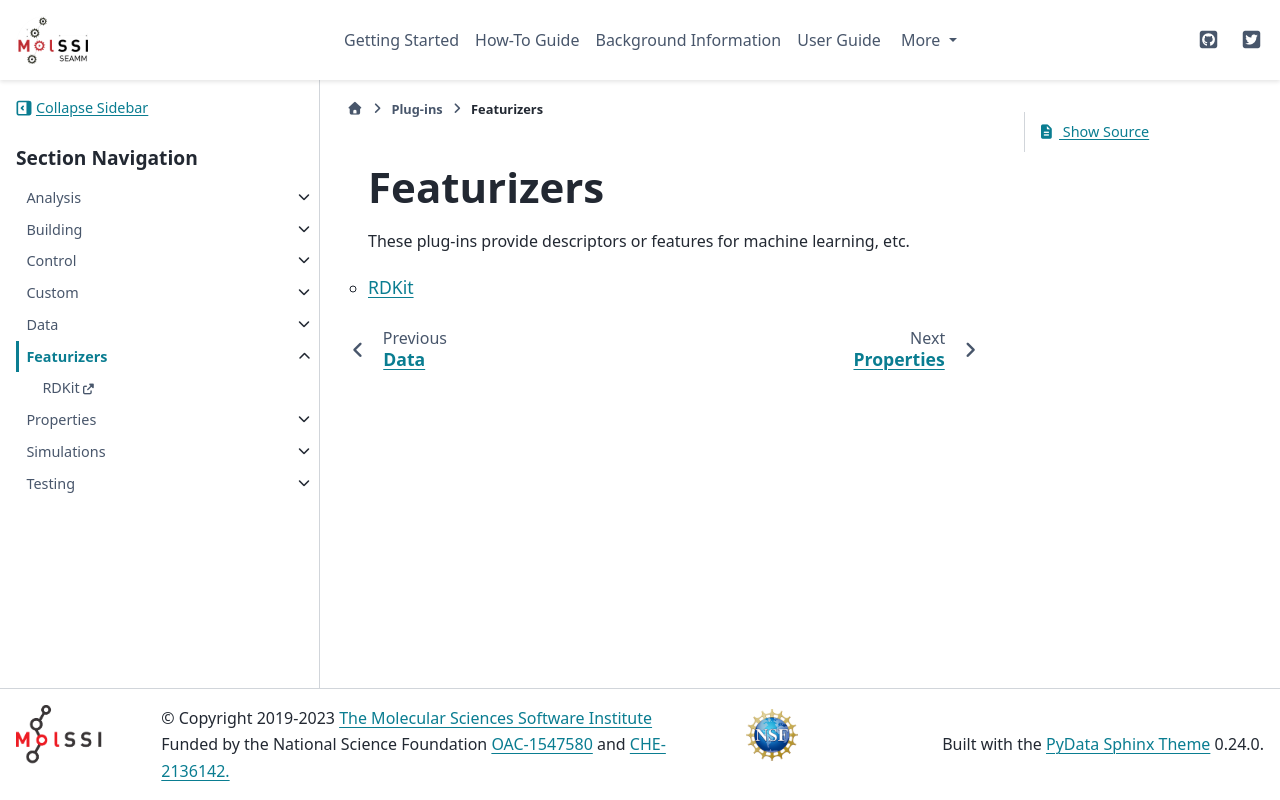

repository: molssi-seamm/molssi-seamm.github.io · page: plug-ins/featurizers.html · generator: sphinx

Featurizers
===========

These plug-ins provide descriptors or features for machine learning, etc.

.. toctree::
   :titlesonly:
   :maxdepth: 2


   RDKit <https://molssi-seamm.github.io/rdkit_step/index.html>
